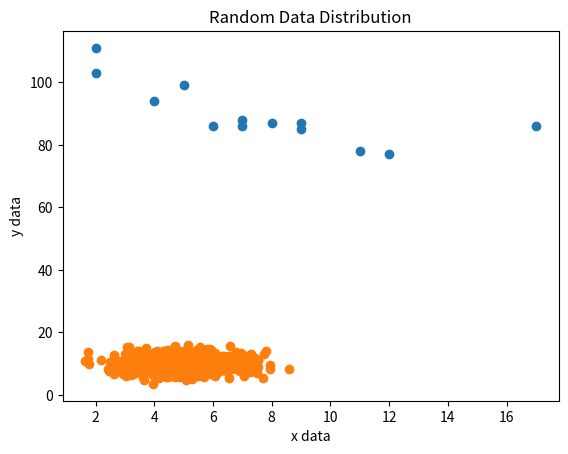

Write the Python code that produced this figure.
#machineLearning - ScatterPlot
import numpy as np
import matplotlib.pyplot as plt

x = [5,7,8,7,2,17,2,9,4,11,12,9,6]
y = [99,86,87,88,111,86,103,87,94,78,77,85,86]

plt.scatter(x,y)
plt.title("Scatter Plot")
plt.xlabel("age")
plt.ylabel("speed")
plt.show()

#random data distribution
x = np.random.normal(5.0,1.0,1000)
y = np.random.normal(10.0,2.0,1000)

plt.scatter(x,y)
plt.title("Random Data Distribution")
plt.xlabel("x data")
plt.ylabel("y data")
plt.show()